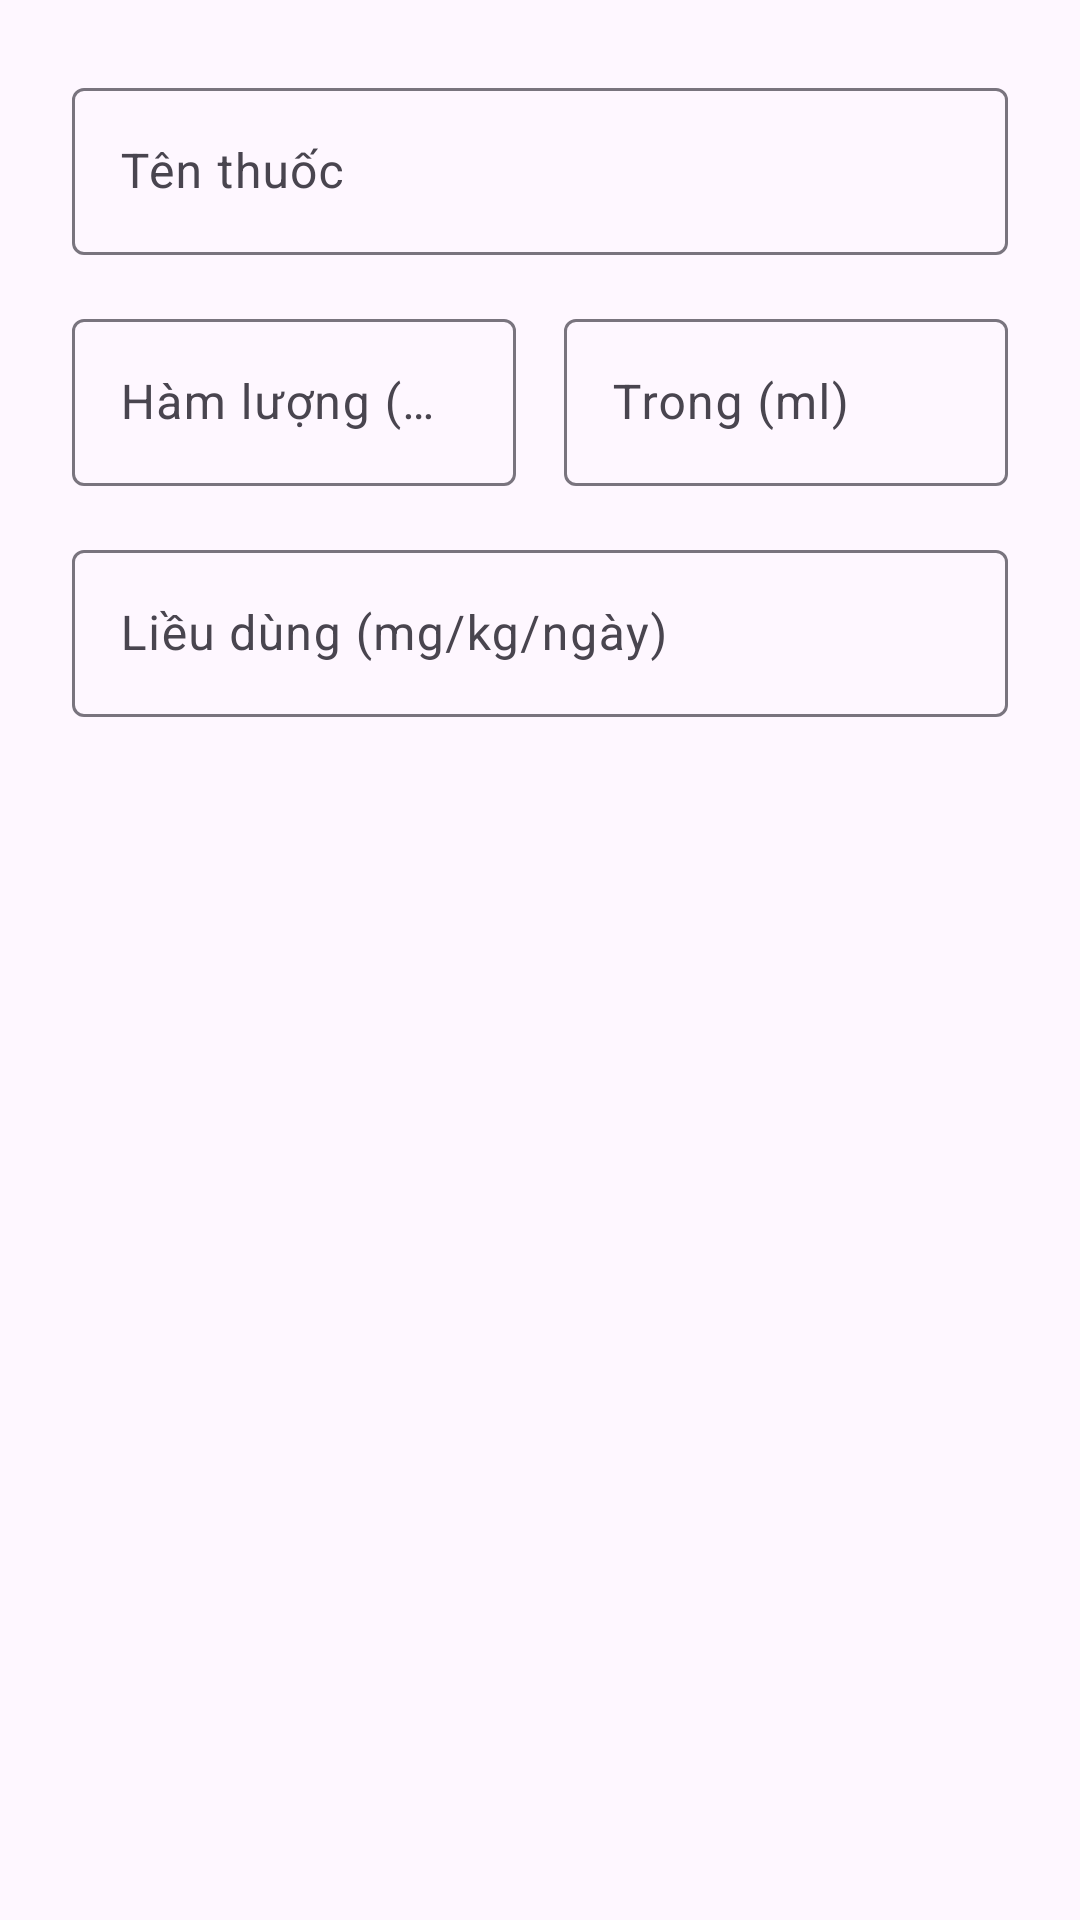

Android layout source for this screen:
<!-- AndroidManifest.xml: application theme Theme.DoseCalculator -->
<!-- res/layout/dialog_add_edit_drug.xml -->
<?xml version="1.0" encoding="utf-8"?>
<LinearLayout xmlns:android="http://schemas.android.com/apk/res/android"
    android:layout_width="match_parent"
    android:layout_height="wrap_content"
    android:orientation="vertical"
    android:padding="24dp">

    <com.google.android.material.textfield.TextInputLayout
        android:id="@+id/layout_dialog_name"
        style="@style/Widget.Material3.TextInputLayout.OutlinedBox"
        android:layout_width="match_parent"
        android:layout_height="wrap_content"
        android:hint="Tên thuốc">

        <com.google.android.material.textfield.TextInputEditText
            android:id="@+id/input_dialog_name"
            android:layout_width="match_parent"
            android:layout_height="wrap_content"
            android:inputType="textCapWords" />
    </com.google.android.material.textfield.TextInputLayout>

    <LinearLayout
        android:layout_width="match_parent"
        android:layout_height="wrap_content"
        android:layout_marginTop="16dp"
        android:orientation="horizontal">

        <com.google.android.material.textfield.TextInputLayout
            android:id="@+id/layout_dialog_mg"
            style="@style/Widget.Material3.TextInputLayout.OutlinedBox"
            android:layout_width="0dp"
            android:layout_height="wrap_content"
            android:layout_marginEnd="8dp"
            android:layout_weight="1"
            android:hint="Hàm lượng (mg)">

            <com.google.android.material.textfield.TextInputEditText
                android:id="@+id/input_dialog_mg"
                android:layout_width="match_parent"
                android:layout_height="wrap_content"
                android:inputType="number" />
        </com.google.android.material.textfield.TextInputLayout>

        <com.google.android.material.textfield.TextInputLayout
            android:id="@+id/layout_dialog_ml"
            style="@style/Widget.Material3.TextInputLayout.OutlinedBox"
            android:layout_width="0dp"
            android:layout_height="wrap_content"
            android:layout_marginStart="8dp"
            android:layout_weight="1"
            android:hint="Trong (ml)">

            <com.google.android.material.textfield.TextInputEditText
                android:id="@+id/input_dialog_ml"
                android:layout_width="match_parent"
                android:layout_height="wrap_content"
                android:inputType="number" />
        </com.google.android.material.textfield.TextInputLayout>
    </LinearLayout>

    <com.google.android.material.textfield.TextInputLayout
        android:id="@+id/layout_dialog_dose"
        style="@style/Widget.Material3.TextInputLayout.OutlinedBox"
        android:layout_width="match_parent"
        android:layout_height="wrap_content"
        android:layout_marginTop="16dp"
        android:hint="Liều dùng (mg/kg/ngày)">

        <com.google.android.material.textfield.TextInputEditText
            android:id="@+id/input_dialog_dose"
            android:layout_width="match_parent"
            android:layout_height="wrap_content"
            android:inputType="number" />
    </com.google.android.material.textfield.TextInputLayout>
</LinearLayout>
<!-- resources referenced by this layout -->
<resources>
  <style name="Theme.DoseCalculator" parent="Base.Theme.DoseCalculator" />
  <style name="Base.Theme.DoseCalculator" parent="Theme.Material3.DayNight.NoActionBar">
      </style>
</resources>
